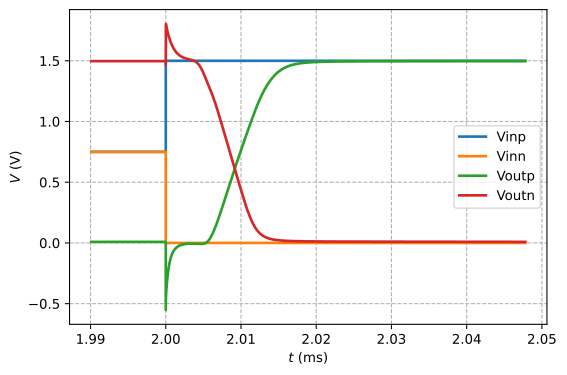

The data file committed next to this chart (first rows):
time, Vind, Vinp, Vinn, Voutp, Voutn, Vout
1.990095270000000083e+00, 0.000000000000000000e+00, 7.500000000000000000e-01, 7.500000000000000000e-01, 9.034110189999999818e-03, 1.496941349999999948e+00, -1.487907239999999964e+00
1.990220269999999791e+00, 0.000000000000000000e+00, 7.500000000000000000e-01, 7.500000000000000000e-01, 9.034110059999999470e-03, 1.496941349999999948e+00, -1.487907239999999964e+00
1.990345269999999944e+00, 0.000000000000000000e+00, 7.500000000000000000e-01, 7.500000000000000000e-01, 9.034110169999999898e-03, 1.496941349999999948e+00, -1.487907239999999964e+00
1.990470270000000097e+00, 0.000000000000000000e+00, 7.500000000000000000e-01, 7.500000000000000000e-01, 9.034110629999999795e-03, 1.496941349999999948e+00, -1.487907239999999964e+00
1.990595270000000250e+00, 0.000000000000000000e+00, 7.500000000000000000e-01, 7.500000000000000000e-01, 9.034110450000000514e-03, 1.496941349999999948e+00, -1.487907230000000025e+00
1.990720269999999958e+00, 0.000000000000000000e+00, 7.500000000000000000e-01, 7.500000000000000000e-01, 9.034110320000000166e-03, 1.496941340000000009e+00, -1.487907230000000025e+00
1.990845269999999889e+00, 0.000000000000000000e+00, 7.500000000000000000e-01, 7.500000000000000000e-01, 9.034110149999999978e-03, 1.496941340000000009e+00, -1.487907230000000025e+00
1.990970270000000042e+00, 0.000000000000000000e+00, 7.500000000000000000e-01, 7.500000000000000000e-01, 9.034110189999999818e-03, 1.496941340000000009e+00, -1.487907230000000025e+00
1.991095269999999751e+00, 0.000000000000000000e+00, 7.500000000000000000e-01, 7.500000000000000000e-01, 9.034109849999999442e-03, 1.496941340000000009e+00, -1.487907230000000025e+00
1.991220269999999903e+00, 0.000000000000000000e+00, 7.500000000000000000e-01, 7.500000000000000000e-01, 9.034109970000000697e-03, 1.496941340000000009e+00, -1.487907230000000025e+00
1.991345270000000056e+00, 0.000000000000000000e+00, 7.500000000000000000e-01, 7.500000000000000000e-01, 9.034111290000000627e-03, 1.496941340000000009e+00, -1.487907230000000025e+00
1.991470270000000209e+00, 0.000000000000000000e+00, 7.500000000000000000e-01, 7.500000000000000000e-01, 9.034111549999999588e-03, 1.496941340000000009e+00, -1.487907230000000025e+00
1.991595269999999918e+00, 0.000000000000000000e+00, 7.500000000000000000e-01, 7.500000000000000000e-01, 9.034112789999999837e-03, 1.496941340000000009e+00, -1.487907230000000025e+00
1.991720270000000070e+00, 0.000000000000000000e+00, 7.500000000000000000e-01, 7.500000000000000000e-01, 9.034113159999999226e-03, 1.496941340000000009e+00, -1.487907230000000025e+00
1.991845270000000223e+00, 0.000000000000000000e+00, 7.500000000000000000e-01, 7.500000000000000000e-01, 9.034113280000000482e-03, 1.496941340000000009e+00, -1.487907230000000025e+00
1.991970269999999710e+00, 0.000000000000000000e+00, 7.500000000000000000e-01, 7.500000000000000000e-01, 9.034113110000000293e-03, 1.496941340000000009e+00, -1.487907230000000025e+00
1.992095269999999863e+00, 0.000000000000000000e+00, 7.500000000000000000e-01, 7.500000000000000000e-01, 9.034112630000000477e-03, 1.496941340000000009e+00, -1.487907230000000025e+00
1.992220270000000015e+00, 0.000000000000000000e+00, 7.500000000000000000e-01, 7.500000000000000000e-01, 9.034112840000000505e-03, 1.496941340000000009e+00, -1.487907230000000025e+00
1.992345270000000168e+00, 0.000000000000000000e+00, 7.500000000000000000e-01, 7.500000000000000000e-01, 9.034112960000000025e-03, 1.496941340000000009e+00, -1.487907230000000025e+00
1.992470269999999877e+00, 0.000000000000000000e+00, 7.500000000000000000e-01, 7.500000000000000000e-01, 9.034113099999999466e-03, 1.496941340000000009e+00, -1.487907230000000025e+00
1.992595270000000029e+00, 0.000000000000000000e+00, 7.500000000000000000e-01, 7.500000000000000000e-01, 9.034113430000000750e-03, 1.496941340000000009e+00, -1.487907230000000025e+00
1.992720270000000182e+00, 0.000000000000000000e+00, 7.500000000000000000e-01, 7.500000000000000000e-01, 9.034113640000000778e-03, 1.496941340000000009e+00, -1.487907230000000025e+00
1.992845269999999891e+00, 0.000000000000000000e+00, 7.500000000000000000e-01, 7.500000000000000000e-01, 9.034113640000000778e-03, 1.496941340000000009e+00, -1.487907230000000025e+00
1.992970270000000044e+00, 0.000000000000000000e+00, 7.500000000000000000e-01, 7.500000000000000000e-01, 9.034113599999999203e-03, 1.496941340000000009e+00, -1.487907230000000025e+00
1.993095269999999974e+00, 0.000000000000000000e+00, 7.500000000000000000e-01, 7.500000000000000000e-01, 9.034113189999999974e-03, 1.496941340000000009e+00, -1.487907230000000025e+00
1.993220270000000127e+00, 0.000000000000000000e+00, 7.500000000000000000e-01, 7.500000000000000000e-01, 9.034114160000000435e-03, 1.496941340000000009e+00, -1.487907230000000025e+00
1.993345269999999836e+00, 0.000000000000000000e+00, 7.500000000000000000e-01, 7.500000000000000000e-01, 9.034114439999999316e-03, 1.496941340000000009e+00, -1.487907230000000025e+00
1.993470269999999989e+00, 0.000000000000000000e+00, 7.500000000000000000e-01, 7.500000000000000000e-01, 9.034115080000000228e-03, 1.496941340000000009e+00, -1.487907230000000025e+00
1.993595270000000141e+00, 0.000000000000000000e+00, 7.500000000000000000e-01, 7.500000000000000000e-01, 9.034115520000000205e-03, 1.496941340000000009e+00, -1.487907230000000025e+00
1.993720269999999850e+00, 0.000000000000000000e+00, 7.500000000000000000e-01, 7.500000000000000000e-01, 9.034115920000000341e-03, 1.496941340000000009e+00, -1.487907220000000086e+00
1.993845270000000003e+00, 0.000000000000000000e+00, 7.500000000000000000e-01, 7.500000000000000000e-01, 9.034116369999999410e-03, 1.496941340000000009e+00, -1.487907220000000086e+00
1.993970270000000156e+00, 0.000000000000000000e+00, 7.500000000000000000e-01, 7.500000000000000000e-01, 9.034116459999999918e-03, 1.496941340000000009e+00, -1.487907220000000086e+00
1.994095270000000308e+00, 0.000000000000000000e+00, 7.500000000000000000e-01, 7.500000000000000000e-01, 9.034116579999999438e-03, 1.496941340000000009e+00, -1.487907220000000086e+00
1.994220269999999795e+00, 0.000000000000000000e+00, 7.500000000000000000e-01, 7.500000000000000000e-01, 9.034116590000000266e-03, 1.496941340000000009e+00, -1.487907220000000086e+00
1.994345269999999948e+00, 0.000000000000000000e+00, 7.500000000000000000e-01, 7.500000000000000000e-01, 9.034116599999999359e-03, 1.496941340000000009e+00, -1.487907220000000086e+00
1.994470270000000101e+00, 0.000000000000000000e+00, 7.500000000000000000e-01, 7.500000000000000000e-01, 9.034117200000000431e-03, 1.496941340000000009e+00, -1.487907220000000086e+00
1.994595269999999809e+00, 0.000000000000000000e+00, 7.500000000000000000e-01, 7.500000000000000000e-01, 9.034117149999999763e-03, 1.496941340000000009e+00, -1.487907220000000086e+00
1.994720269999999962e+00, 0.000000000000000000e+00, 7.500000000000000000e-01, 7.500000000000000000e-01, 9.034116550000000426e-03, 1.496941340000000009e+00, -1.487907220000000086e+00
1.994845270000000115e+00, 0.000000000000000000e+00, 7.500000000000000000e-01, 7.500000000000000000e-01, 9.034116689999999866e-03, 1.496941340000000009e+00, -1.487907220000000086e+00
1.994970270000000268e+00, 0.000000000000000000e+00, 7.500000000000000000e-01, 7.500000000000000000e-01, 9.034116749999999627e-03, 1.496941340000000009e+00, -1.487907220000000086e+00
1.995095269999999976e+00, 0.000000000000000000e+00, 7.500000000000000000e-01, 7.500000000000000000e-01, 9.034116919999999815e-03, 1.496941340000000009e+00, -1.487907220000000086e+00
1.995220270000000129e+00, 0.000000000000000000e+00, 7.500000000000000000e-01, 7.500000000000000000e-01, 9.034116999999999495e-03, 1.496941340000000009e+00, -1.487907220000000086e+00
1.995345270000000060e+00, 0.000000000000000000e+00, 7.500000000000000000e-01, 7.500000000000000000e-01, 9.034117059999999255e-03, 1.496941340000000009e+00, -1.487907220000000086e+00
1.995470269999999768e+00, 0.000000000000000000e+00, 7.500000000000000000e-01, 7.500000000000000000e-01, 9.034117010000000322e-03, 1.496941340000000009e+00, -1.487907220000000086e+00
1.995595269999999921e+00, 0.000000000000000000e+00, 7.500000000000000000e-01, 7.500000000000000000e-01, 9.034116899999999895e-03, 1.496941340000000009e+00, -1.487907220000000086e+00
1.995720270000000074e+00, 0.000000000000000000e+00, 7.500000000000000000e-01, 7.500000000000000000e-01, 9.034117019999999415e-03, 1.496941340000000009e+00, -1.487907220000000086e+00
1.995845269999999783e+00, 0.000000000000000000e+00, 7.500000000000000000e-01, 7.500000000000000000e-01, 9.034116650000000026e-03, 1.496941340000000009e+00, -1.487907220000000086e+00
1.995970269999999935e+00, 0.000000000000000000e+00, 7.500000000000000000e-01, 7.500000000000000000e-01, 9.034116380000000238e-03, 1.496941340000000009e+00, -1.487907220000000086e+00
1.996095270000000088e+00, 0.000000000000000000e+00, 7.500000000000000000e-01, 7.500000000000000000e-01, 9.034116070000000609e-03, 1.496941340000000009e+00, -1.487907220000000086e+00
1.996220270000000241e+00, 0.000000000000000000e+00, 7.500000000000000000e-01, 7.500000000000000000e-01, 9.034115679999999565e-03, 1.496941330000000070e+00, -1.487907220000000086e+00
1.996345269999999950e+00, 0.000000000000000000e+00, 7.500000000000000000e-01, 7.500000000000000000e-01, 9.034115179999999828e-03, 1.496941330000000070e+00, -1.487907220000000086e+00
1.996470269999999880e+00, 0.000000000000000000e+00, 7.500000000000000000e-01, 7.500000000000000000e-01, 9.034115540000000125e-03, 1.496941330000000070e+00, -1.487907220000000086e+00
1.996595270000000033e+00, 0.000000000000000000e+00, 7.500000000000000000e-01, 7.500000000000000000e-01, 9.034115089999999321e-03, 1.496941330000000070e+00, -1.487907220000000086e+00
1.996720269999999742e+00, 0.000000000000000000e+00, 7.500000000000000000e-01, 7.500000000000000000e-01, 9.034115230000000496e-03, 1.496941330000000070e+00, -1.487907220000000086e+00
1.996845269999999894e+00, 0.000000000000000000e+00, 7.500000000000000000e-01, 7.500000000000000000e-01, 9.034115190000000656e-03, 1.496941330000000070e+00, -1.487907220000000086e+00
1.996970270000000047e+00, 0.000000000000000000e+00, 7.500000000000000000e-01, 7.500000000000000000e-01, 9.034115599999999885e-03, 1.496941330000000070e+00, -1.487907220000000086e+00
1.997095270000000200e+00, 0.000000000000000000e+00, 7.500000000000000000e-01, 7.500000000000000000e-01, 9.034115650000000552e-03, 1.496941330000000070e+00, -1.487907220000000086e+00
1.997220269999999909e+00, 0.000000000000000000e+00, 7.500000000000000000e-01, 7.500000000000000000e-01, 9.034116019999999941e-03, 1.496941330000000070e+00, -1.487907220000000086e+00
1.997345270000000061e+00, 0.000000000000000000e+00, 7.500000000000000000e-01, 7.500000000000000000e-01, 9.034116090000000529e-03, 1.496941330000000070e+00, -1.487907209999999925e+00
1.997470270000000214e+00, 0.000000000000000000e+00, 7.500000000000000000e-01, 7.500000000000000000e-01, 9.034116119999999542e-03, 1.496941330000000070e+00, -1.487907209999999925e+00
... 440 more rows
